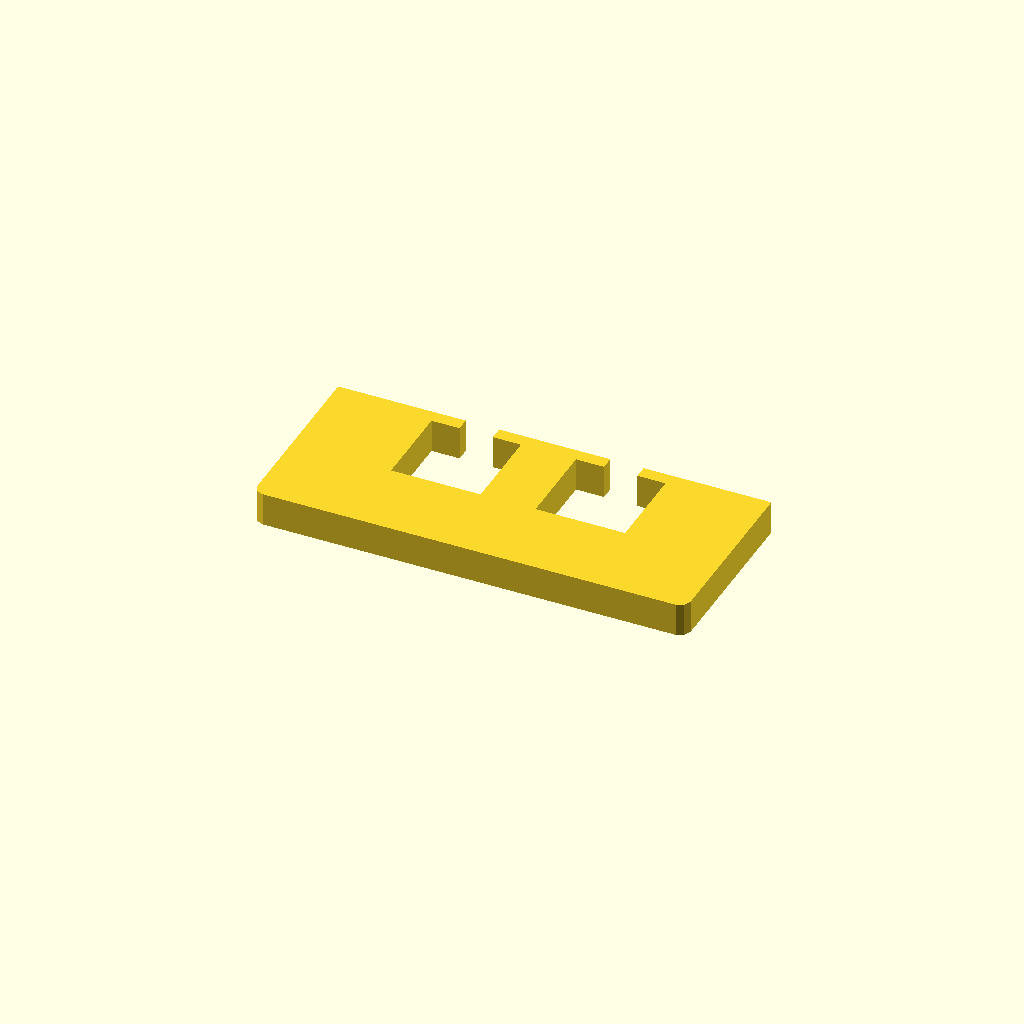
Cell 1 — every parameter at its default value.
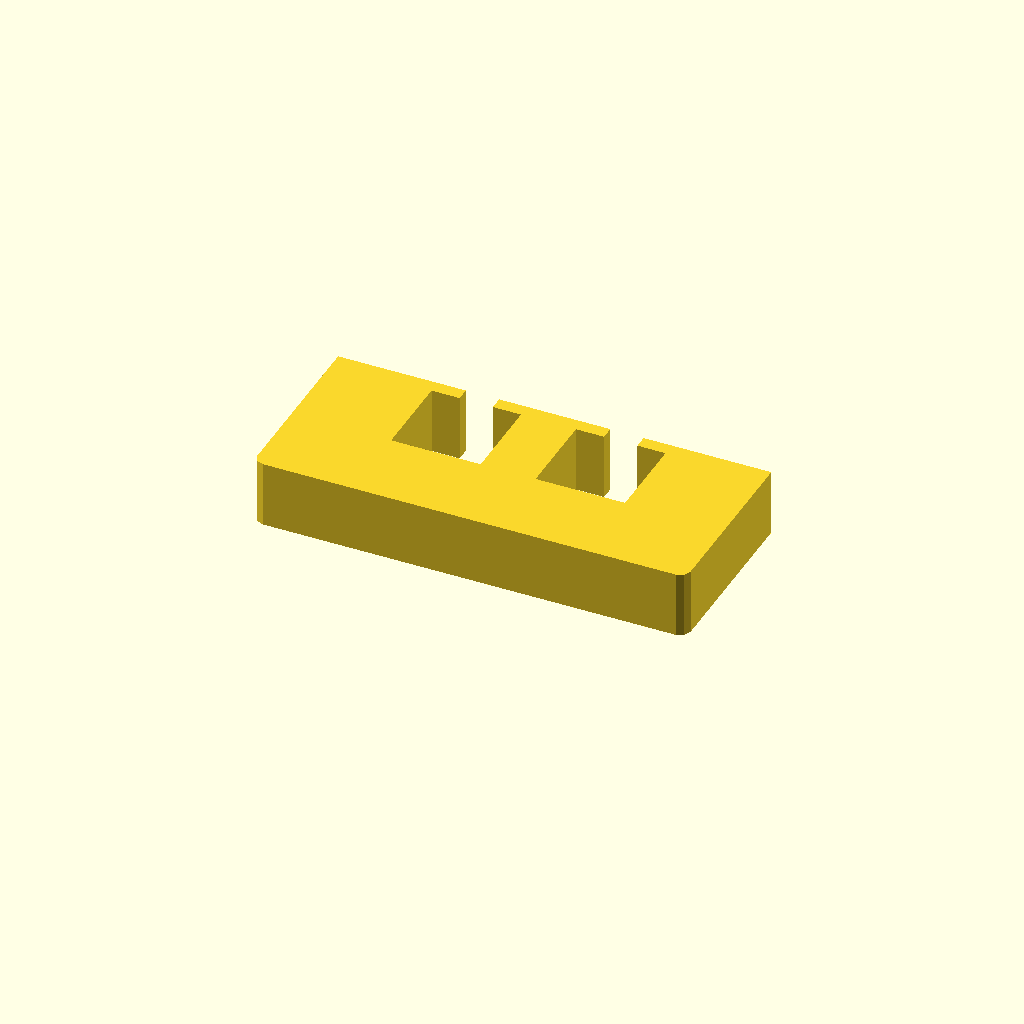
Cell 2 — profile_height set to 20, the other parameters unchanged.
All cells are drawn from one camera (rotation 55°, 0°, 25°, orthographic, colour scheme Cornfield), so only the parameter changes between them.
OpenSCAD source file optional_data/data/sketch1/windowplates/part_0029.scad:
$fn = 32;

// ----------------------------------------------------------------------
// Window plate: 130 x 55 mm, 2 open windows
// ----------------------------------------------------------------------

// --- parameters (mm) ---
profile_height = 10;      // extrusion height
profile_points = 24;      // points of the closed outline

profile = [[0, 3], [0.879, 0.879], [3, 0], [127, 0], [129.121, 0.879], [130, 3], [130, 55], [91.67, 55], [91.67, 51], [100.105, 51], [100.105, 25], [73.235, 25], [73.235, 51], [81.67, 51], [81.67, 55], [48.33, 55], [48.33, 51], [56.765, 51], [56.765, 25], [29.895, 25], [29.895, 51], [38.33, 51], [38.33, 55], [0, 55]];  // single closed polygon, 24 points, counter clockwise

// --- the one profile operation ---
linear_extrude(height = profile_height) polygon(points = profile);
Parameter table extracted from the source (name, type, default, range or options):
profile_height: number, default 10
profile_points: number, default 24
